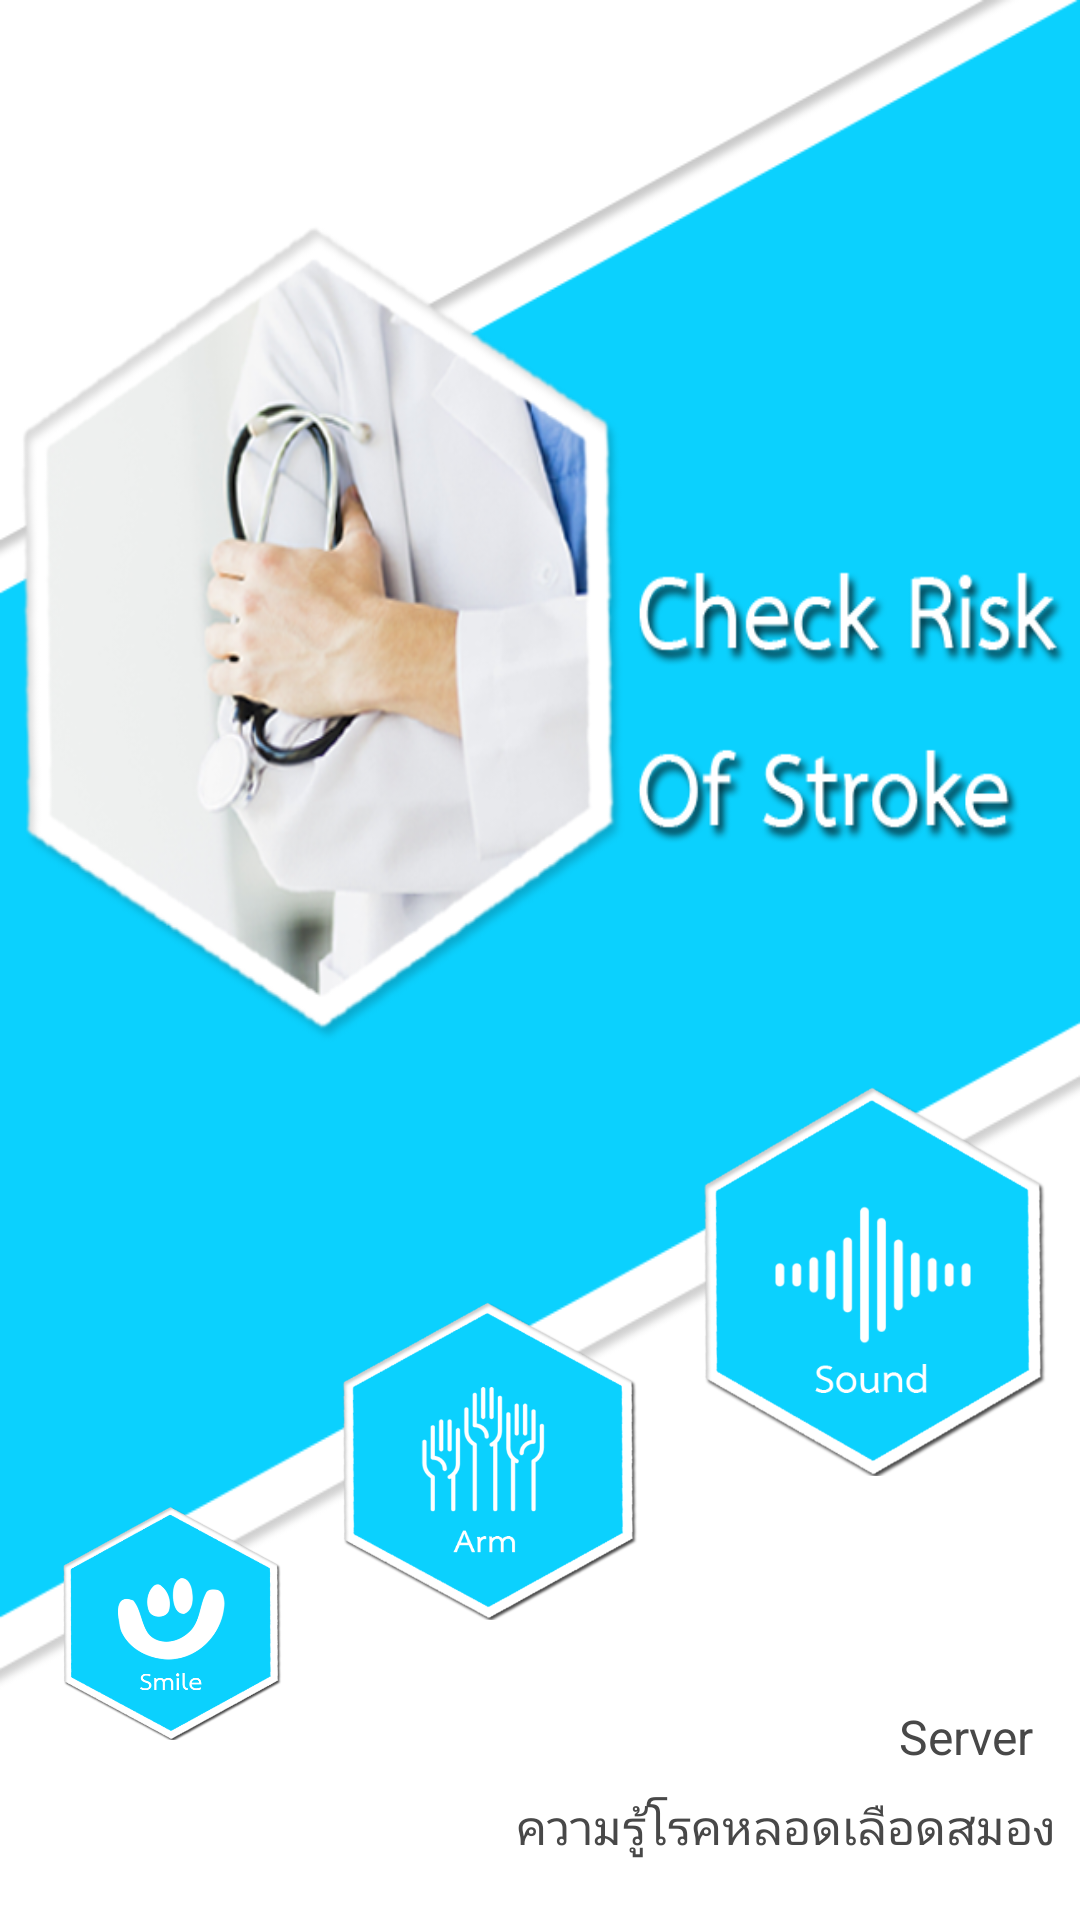

Android layout source for this screen:
<!-- AndroidManifest.xml: application theme AppTheme -->
<!-- res/layout/activity_users.xml -->
<?xml version="1.0" encoding="utf-8"?>
<android.support.constraint.ConstraintLayout xmlns:android="http://schemas.android.com/apk/res/android"
    xmlns:app="http://schemas.android.com/apk/res-auto"
    xmlns:tools="http://schemas.android.com/tools"
    android:layout_width="match_parent"
    android:layout_height="match_parent"
    android:background="@drawable/last_bg"
    tools:context=".UsersActivity">

    <TextView
        android:id="@+id/text1"
        android:layout_width="wrap_content"
        android:layout_height="wrap_content"
        android:padding="16dp"
        android:textColor="@color/colorText"
        android:textSize="20sp"
        android:textStyle="bold" />

    <Button
        android:id="@+id/button"
        android:layout_width="83dp"
        android:layout_height="78dp"
        android:layout_marginStart="8dp"
        android:layout_marginEnd="8dp"
        android:layout_marginBottom="60dp"
        android:background="@drawable/sm_bt"
        app:layout_constraintBottom_toBottomOf="parent"
        app:layout_constraintEnd_toEndOf="parent"
        app:layout_constraintHorizontal_bias="0.028"
        app:layout_constraintStart_toStartOf="parent" />

    <Button
        android:id="@+id/button2"
        android:layout_width="112dp"
        android:layout_height="106dp"
        android:layout_marginStart="8dp"
        android:layout_marginEnd="8dp"
        android:layout_marginBottom="100dp"
        android:background="@drawable/sd_bt"
        app:layout_constraintBottom_toBottomOf="parent"
        app:layout_constraintEnd_toStartOf="@+id/record"
        app:layout_constraintHorizontal_bias="0.565"
        app:layout_constraintStart_toEndOf="@+id/button" />

    <Button
        android:id="@+id/record"
        android:layout_width="130dp"
        android:layout_height="130dp"
        android:layout_marginEnd="4dp"
        android:layout_marginBottom="148dp"
        android:background="@drawable/st_bt"
        app:layout_constraintBottom_toBottomOf="parent"
        app:layout_constraintEnd_toEndOf="parent" />

    <ImageView
        android:id="@+id/imageView7"
        android:layout_width="43dp"
        android:layout_height="40dp"
        android:layout_marginBottom="8dp"
        app:layout_constraintBottom_toBottomOf="parent"
        app:layout_constraintEnd_toStartOf="@+id/textView"
        app:layout_constraintTop_toTopOf="@+id/textView"
        app:layout_constraintVertical_bias="1.0"
        app:srcCompat="@drawable/question" />

    <TextView
        android:id="@+id/textView"
        android:layout_width="wrap_content"
        android:layout_height="wrap_content"
        android:layout_marginTop="8dp"
        android:layout_marginEnd="8dp"
        android:layout_marginBottom="8dp"
        android:text="ความรู้โรคหลอดเลือดสมอง"
        android:textColor="@color/colorText"
        android:textSize="16sp"
        app:layout_constraintBottom_toBottomOf="parent"
        app:layout_constraintEnd_toEndOf="parent"
        app:layout_constraintTop_toBottomOf="@+id/record"
        app:layout_constraintVertical_bias="0.89" />

    <TextView
        android:id="@+id/textView5"
        android:layout_width="wrap_content"
        android:layout_height="wrap_content"
        android:layout_marginStart="8dp"
        android:layout_marginTop="8dp"
        android:layout_marginEnd="8dp"
        android:layout_marginBottom="8dp"
        android:text="Server"
        android:textColor="@color/colorText"
        android:textSize="16sp"
        app:layout_constraintBottom_toTopOf="@+id/textView"
        app:layout_constraintEnd_toEndOf="parent"
        app:layout_constraintHorizontal_bias="0.898"
        app:layout_constraintStart_toStartOf="@+id/record"
        app:layout_constraintTop_toBottomOf="@+id/record"
        app:layout_constraintVertical_bias="1.0" />

    <ImageView
        android:id="@+id/imageView10"
        android:layout_width="43dp"
        android:layout_height="40dp"
        app:layout_constraintBottom_toBottomOf="@+id/textView5"
        app:layout_constraintEnd_toStartOf="@+id/textView5"
        app:layout_constraintTop_toTopOf="@+id/textView5"
        app:layout_constraintVertical_bias="1.0"
        app:srcCompat="@drawable/question" />


</android.support.constraint.ConstraintLayout>
<!-- resources referenced by this layout -->
<resources>
  <color name="colorText">#484848</color>
  <!-- drawable last_bg: png bitmap (drawable, 162919 bytes) -->
  <!-- drawable sd_bt: png bitmap (drawable, 48710 bytes) -->
  <!-- drawable sm_bt: png bitmap (drawable, 50556 bytes) -->
  <!-- drawable st_bt: png bitmap (drawable, 46868 bytes) -->
  <style name="AppTheme" parent="Theme.AppCompat.Light.DarkActionBar">
          
          <item name="colorPrimary">@color/colorPrimary</item>
          <item name="colorPrimaryDark">@color/colorPrimaryDark</item>
          <item name="colorAccent">@color/colorAccent</item>
      </style>
  <color name="colorPrimary">#3F51B5</color>
  <color name="colorPrimaryDark">#303F9F</color>
  <color name="colorAccent">#FF4081</color>
</resources>
